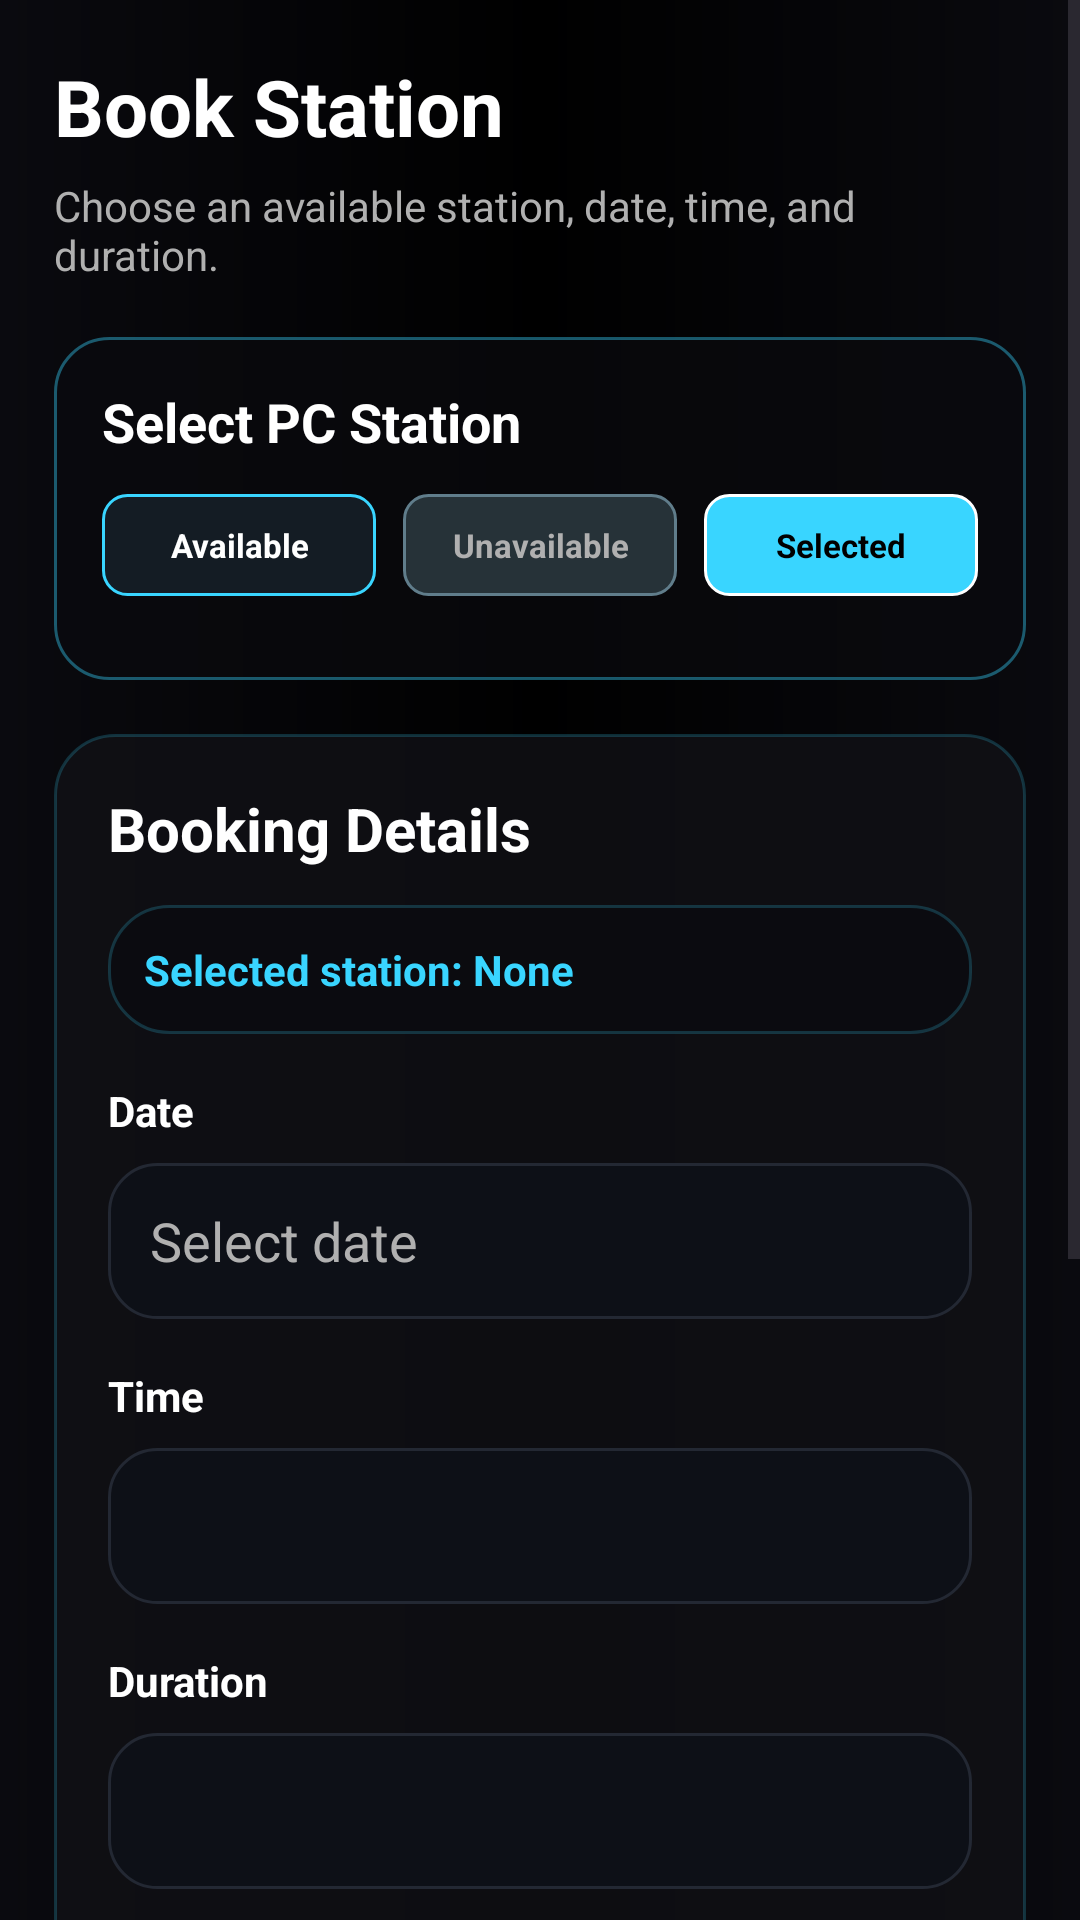

Android layout source for this screen:
<!-- AndroidManifest.xml: application theme Theme.ByteZone -->
<!-- res/layout/fragment_booking.xml -->
<?xml version="1.0" encoding="utf-8"?>
<ScrollView xmlns:android="http://schemas.android.com/apk/res/android"
    android:layout_width="match_parent"
    android:layout_height="match_parent"
    android:background="@drawable/bg_app"
    android:fillViewport="true"
    android:overScrollMode="never">

    <LinearLayout
        android:layout_width="match_parent"
        android:layout_height="wrap_content"
        android:orientation="vertical"
        android:padding="18dp">

        <TextView
            android:layout_width="wrap_content"
            android:layout_height="wrap_content"
            android:text="Book Station"
            android:textColor="@color/white"
            android:textSize="26sp"
            android:textStyle="bold" />

        <TextView
            android:layout_width="wrap_content"
            android:layout_height="wrap_content"
            android:layout_marginTop="6dp"
            android:text="Choose an available station, date, time, and duration."
            android:textColor="@color/bytezone_muted"
            android:textSize="14sp" />

        <LinearLayout
            android:layout_width="match_parent"
            android:layout_height="wrap_content"
            android:layout_marginTop="18dp"
            android:background="@drawable/bg_station_panel"
            android:orientation="vertical"
            android:padding="16dp">

            <TextView
                android:layout_width="wrap_content"
                android:layout_height="wrap_content"
                android:text="Select PC Station"
                android:textColor="@color/white"
                android:textSize="18sp"
                android:textStyle="bold" />

            <LinearLayout
                android:layout_width="match_parent"
                android:layout_height="wrap_content"
                android:layout_marginTop="12dp"
                android:orientation="horizontal">

                <TextView
                    android:layout_width="0dp"
                    android:layout_height="34dp"
                    android:layout_marginEnd="6dp"
                    android:layout_weight="1"
                    android:background="@drawable/bg_legend_available"
                    android:gravity="center"
                    android:text="Available"
                    android:textColor="@color/white"
                    android:textSize="11sp"
                    android:textStyle="bold" />

                <TextView
                    android:layout_width="0dp"
                    android:layout_height="34dp"
                    android:layout_marginHorizontal="3dp"
                    android:layout_weight="1"
                    android:background="@drawable/bg_legend_unavailable"
                    android:gravity="center"
                    android:text="Unavailable"
                    android:textColor="@color/bytezone_muted"
                    android:textSize="11sp"
                    android:textStyle="bold" />

                <TextView
                    android:layout_width="0dp"
                    android:layout_height="34dp"
                    android:layout_marginStart="6dp"
                    android:layout_weight="1"
                    android:background="@drawable/bg_legend_selected"
                    android:gravity="center"
                    android:text="Selected"
                    android:textColor="@color/black"
                    android:textSize="11sp"
                    android:textStyle="bold" />
            </LinearLayout>

            <LinearLayout
                android:id="@+id/stationsContainer"
                android:layout_width="match_parent"
                android:layout_height="wrap_content"
                android:layout_marginTop="12dp"
                android:orientation="vertical" />
        </LinearLayout>

        <LinearLayout
            android:layout_width="match_parent"
            android:layout_height="wrap_content"
            android:layout_marginTop="18dp"
            android:background="@drawable/bg_card"
            android:orientation="vertical"
            android:padding="18dp">

            <TextView
                android:layout_width="wrap_content"
                android:layout_height="wrap_content"
                android:text="Booking Details"
                android:textColor="@color/white"
                android:textSize="20sp"
                android:textStyle="bold" />

            <TextView
                android:id="@+id/tvSelectedStation"
                android:layout_width="match_parent"
                android:layout_height="wrap_content"
                android:layout_marginTop="12dp"
                android:background="@drawable/bg_card_subtle"
                android:padding="12dp"
                android:text="Selected station: None"
                android:textColor="@color/bytezone_cyan"
                android:textStyle="bold" />

            <TextView
                android:layout_width="wrap_content"
                android:layout_height="wrap_content"
                android:layout_marginTop="16dp"
                android:text="Date"
                android:textColor="@color/white"
                android:textSize="14sp"
                android:textStyle="bold" />

            <EditText
                android:id="@+id/etDate"
                android:layout_width="match_parent"
                android:layout_height="52dp"
                android:layout_marginTop="8dp"
                android:background="@drawable/bg_input_field"
                android:clickable="true"
                android:focusable="false"
                android:hint="Select date"
                android:paddingHorizontal="14dp"
                android:textColor="@color/white"
                android:textColorHint="@color/bytezone_muted" />

            <TextView
                android:layout_width="wrap_content"
                android:layout_height="wrap_content"
                android:layout_marginTop="16dp"
                android:text="Time"
                android:textColor="@color/white"
                android:textSize="14sp"
                android:textStyle="bold" />

            <Spinner
                android:id="@+id/spTime"
                android:layout_width="match_parent"
                android:layout_height="52dp"
                android:layout_marginTop="8dp"
                android:background="@drawable/bg_input_field"
                android:paddingHorizontal="12dp" />

            <TextView
                android:layout_width="wrap_content"
                android:layout_height="wrap_content"
                android:layout_marginTop="16dp"
                android:text="Duration"
                android:textColor="@color/white"
                android:textSize="14sp"
                android:textStyle="bold" />

            <Spinner
                android:id="@+id/spDuration"
                android:layout_width="match_parent"
                android:layout_height="52dp"
                android:layout_marginTop="8dp"
                android:background="@drawable/bg_input_field"
                android:paddingHorizontal="12dp" />

            <TextView
                android:id="@+id/tvBookingTotal"
                android:layout_width="match_parent"
                android:layout_height="wrap_content"
                android:layout_marginTop="14dp"
                android:gravity="end"
                android:text="Total: PHP 0.00"
                android:textColor="@color/bytezone_cyan"
                android:textSize="18sp"
                android:textStyle="bold" />

            <Button
                android:id="@+id/btnConfirmBooking"
                android:layout_width="match_parent"
                android:layout_height="54dp"
                android:layout_marginTop="18dp"
                android:background="@drawable/bg_auth_button"
                android:backgroundTint="@null"
                android:text="Confirm Booking"
                android:textAllCaps="false"
                android:textColor="@color/white"
                android:textStyle="bold" />

            <Button
                android:id="@+id/btnClearBooking"
                android:layout_width="match_parent"
                android:layout_height="50dp"
                android:layout_marginTop="10dp"
                android:background="@drawable/bg_outline_button"
                android:backgroundTint="@null"
                android:text="Clear"
                android:textAllCaps="false"
                android:textColor="@color/white"
                android:textStyle="bold" />
        </LinearLayout>

        <LinearLayout
            android:layout_width="match_parent"
            android:layout_height="wrap_content"
            android:layout_marginTop="18dp"
            android:background="@drawable/bg_card"
            android:orientation="vertical"
            android:padding="18dp">

            <TextView
                android:layout_width="wrap_content"
                android:layout_height="wrap_content"
                android:text="Latest Reservation"
                android:textColor="@color/white"
                android:textSize="20sp"
                android:textStyle="bold" />

            <TextView
                android:id="@+id/tvLatestReservation"
                android:layout_width="match_parent"
                android:layout_height="wrap_content"
                android:layout_marginTop="12dp"
                android:background="@drawable/bg_card_subtle"
                android:padding="14dp"
                android:text="No reservations yet."
                android:textColor="@color/bytezone_muted"
                android:textSize="14sp" />
        </LinearLayout>
    </LinearLayout>
</ScrollView>
<!-- resources referenced by this layout -->
<resources>
  <color name="black">#FF000000</color>
  <color name="bytezone_cyan">#39D5FF</color>
  <color name="bytezone_muted">#B0B0B0</color>
  <color name="white">#FFFFFFFF</color>
  <!-- drawable bg_app (drawable) -->
  <?xml version="1.0" encoding="utf-8"?>
  <shape xmlns:android="http://schemas.android.com/apk/res/android" android:shape="rectangle">
      <gradient
          android:angle="0"
          android:centerColor="#000000"
          android:endColor="#0A0A0F"
          android:startColor="#0A0A0F"
          android:tileMode="mirror"
          android:type="linear" />
  </shape>
  <!-- drawable bg_auth_button (drawable) -->
  <?xml version="1.0" encoding="utf-8"?>
  <shape xmlns:android="http://schemas.android.com/apk/res/android">
      <solid android:color="#42C9F3" />
      <corners android:radius="10dp" />
  </shape>
  <!-- drawable bg_card (drawable) -->
  <?xml version="1.0" encoding="utf-8"?>
  <shape xmlns:android="http://schemas.android.com/apk/res/android">
      <solid android:color="#CC111116" />
      <corners android:radius="20dp" />
      <stroke
          android:width="1dp"
          android:color="#3339D5FF" />
  </shape>
  <!-- drawable bg_card_subtle (drawable) -->
  <?xml version="1.0" encoding="utf-8"?>
  <shape xmlns:android="http://schemas.android.com/apk/res/android">
      <solid android:color="#CC0A0A0F" />
      <corners android:radius="20dp" />
      <stroke
          android:width="1dp"
          android:color="#3339D5FF" />
  </shape>
  <!-- drawable bg_input_field (drawable) -->
  <?xml version="1.0" encoding="utf-8"?>
  <shape xmlns:android="http://schemas.android.com/apk/res/android">
      <solid android:color="#0D1017" />
      <corners android:radius="16dp" />
      <stroke
          android:width="1dp"
          android:color="#232833" />
  </shape>
  <!-- drawable bg_legend_available (drawable) -->
  <?xml version="1.0" encoding="utf-8"?>
  <shape xmlns:android="http://schemas.android.com/apk/res/android">
      <solid android:color="#141C24" />
      <corners android:radius="8dp" />
      <stroke
          android:width="1dp"
          android:color="#39D5FF" />
  </shape>
  <!-- drawable bg_legend_selected (drawable) -->
  <?xml version="1.0" encoding="utf-8"?>
  <shape xmlns:android="http://schemas.android.com/apk/res/android">
      <solid android:color="#39D5FF" />
      <corners android:radius="8dp" />
      <stroke
          android:width="1dp"
          android:color="#FFFFFF" />
  </shape>
  <!-- drawable bg_legend_unavailable (drawable) -->
  <?xml version="1.0" encoding="utf-8"?>
  <shape xmlns:android="http://schemas.android.com/apk/res/android">
      <solid android:color="#263238" />
      <corners android:radius="8dp" />
      <stroke
          android:width="1dp"
          android:color="#607D8B" />
  </shape>
  <!-- drawable bg_outline_button (drawable) -->
  <?xml version="1.0" encoding="utf-8"?>
  <shape xmlns:android="http://schemas.android.com/apk/res/android">
      <solid android:color="#1F2937" />
      <corners android:radius="8dp" />
      <stroke
          android:width="1dp"
          android:color="#3339D5FF" />
  </shape>
  <!-- drawable bg_station_panel (drawable) -->
  <?xml version="1.0" encoding="utf-8"?>
  <shape xmlns:android="http://schemas.android.com/apk/res/android">
      <solid android:color="#B80A0A0F" />
      <corners android:radius="18dp" />
      <stroke
          android:width="1dp"
          android:color="#6639D5FF" />
  </shape>
  <style name="Theme.ByteZone" parent="Base.Theme.ByteZone" />
  <style name="Base.Theme.ByteZone" parent="Theme.Material3.DayNight.NoActionBar">
          
          
      </style>
</resources>
